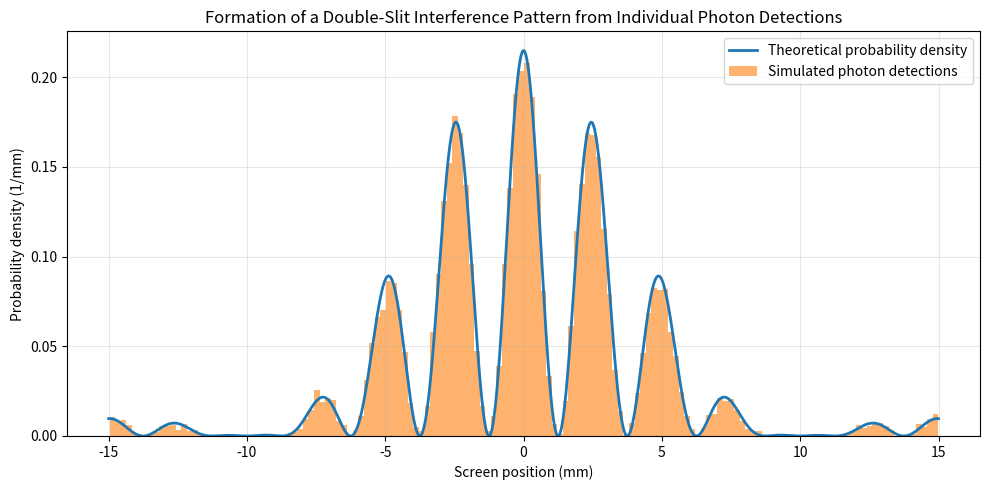

The script that saved this image:
import numpy as np
import matplotlib.pyplot as plt


def calculate_probability_density(
    x,
    wavelength,
    screen_distance,
    slit_width,
    slit_separation
):
    """
    Calculate the normalized double-slit photon detection
    probability density using the Fraunhofer approximation.
    """

    x = np.asarray(x, dtype=float)

    if x.ndim != 1 or len(x) < 2:
        raise ValueError("At least two screen positions are required.")

    if not np.all(np.isfinite(x)):
        raise ValueError("Screen positions must be finite.")

    if np.any(np.diff(x) <= 0):
        raise ValueError("Screen positions must be strictly increasing.")

    if wavelength <= 0 or screen_distance <= 0:
        raise ValueError("Wavelength and screen distance must be positive.")

    if slit_width <= 0 or slit_separation <= 0:
        raise ValueError("Slit dimensions must be positive.")

    # Single-slit diffraction envelope
    u = (
        np.pi * slit_width * x
        / (wavelength * screen_distance)
    )

    single_slit = np.sinc(u / np.pi)

    # Double-slit interference phase
    phase = (
        np.pi * slit_separation * x
        / (wavelength * screen_distance)
    )

    # Coherent double-slit amplitude
    amplitude = 2.0 * single_slit * np.cos(phase)

    # Intensity distribution
    intensity = np.abs(amplitude) ** 2

    # Numerical normalization (compatible with older NumPy)
    normalization = np.trapezoid(intensity, x)
    if not np.isfinite(normalization) or normalization <= 0:
        raise ValueError("Invalid intensity normalization.")

    return intensity / normalization


def sample_photon_positions(
    x,
    probability_density,
    n_photons,
    rng
):
    """
    Generate individual photon detection positions
    using inverse transform sampling.
    """

    x = np.asarray(x, dtype=float)
    probability_density = np.asarray(
        probability_density,
        dtype=float
    )

    if x.ndim != 1 or probability_density.ndim != 1:
        raise ValueError("Input arrays must be one-dimensional.")

    if len(x) != len(probability_density) or len(x) < 2:
        raise ValueError("Input arrays must have equal lengths.")

    if not np.all(np.isfinite(x)) or not np.all(
        np.isfinite(probability_density)
    ):
        raise ValueError("Input arrays must contain finite values.")

    if np.any(np.diff(x) <= 0):
        raise ValueError("Position grid must be strictly increasing.")

    if np.any(probability_density < 0):
        raise ValueError("Probability density cannot be negative.")

    if not isinstance(n_photons, (int, np.integer)) or n_photons < 0:
        raise ValueError("Photon number must be a non-negative integer.")

    if rng is None:
        rng = np.random.default_rng()

    # Probability mass between adjacent grid points
    segment_probability = (
        0.5
        * (
            probability_density[:-1]
            + probability_density[1:]
        )
        * np.diff(x)
    )

    # Cumulative distribution
    cumulative_probability = np.concatenate(
        ([0.0], np.cumsum(segment_probability))
    )

    total_probability = cumulative_probability[-1]

    if not np.isfinite(total_probability) or total_probability <= 0:
        raise ValueError("Total probability must be positive.")

    cumulative_probability /= total_probability

    # Random photon detection positions
    random_values = rng.random(n_photons)

    detections = np.interp(
        random_values,
        cumulative_probability,
        x
    )

    return detections


def main():

    # 1. Physical parameters
    wavelength = 500e-9
    screen_distance = 1.0
    slit_width = 50e-6
    slit_separation = 200e-6

    # 2. Observation screen
    x = np.linspace(-0.015, 0.015, 4000)

    # 3. Calculate theoretical probability density
    probability = calculate_probability_density(
        x,
        wavelength,
        screen_distance,
        slit_width,
        slit_separation
    )

    # 4. Simulate individual photon detections
    n_photons = 10000

    rng = np.random.default_rng(seed=42)

    detections = sample_photon_positions(
        x,
        probability,
        n_photons,
        rng
    )

    # 5. Plot theoretical probability density
    plt.figure(figsize=(10, 5))

    plt.plot(
        x * 1e3,
        probability * 1e-3,
        linewidth=2,
        label="Theoretical probability density"
    )

    # 6. Plot accumulated photon detections
    plt.hist(
        detections * 1e3,
        bins=150,
        density=True,
        alpha=0.6,
        label="Simulated photon detections"
    )

    plt.xlabel("Screen position (mm)")
    plt.ylabel("Probability density (1/mm)")

    plt.title(
        "Formation of a Double-Slit Interference Pattern "
        "from Individual Photon Detections"
    )

    plt.legend()
    plt.grid(alpha=0.3)
    plt.tight_layout()

    # 7. Save the figure
    output_directory = "figures"

    import os
    os.makedirs(output_directory, exist_ok=True)

    figure_path = os.path.join(
        output_directory,
        "single_photon_pattern.png"
    )

    plt.savefig(
        figure_path,
        dpi=300,
        bbox_inches="tight"
    )

    print("Simulation completed successfully.")
    print(f"Number of photons: {n_photons}")
    print(f"Figure saved to: {figure_path}")

    plt.show()


if __name__ == "__main__":
    main()
